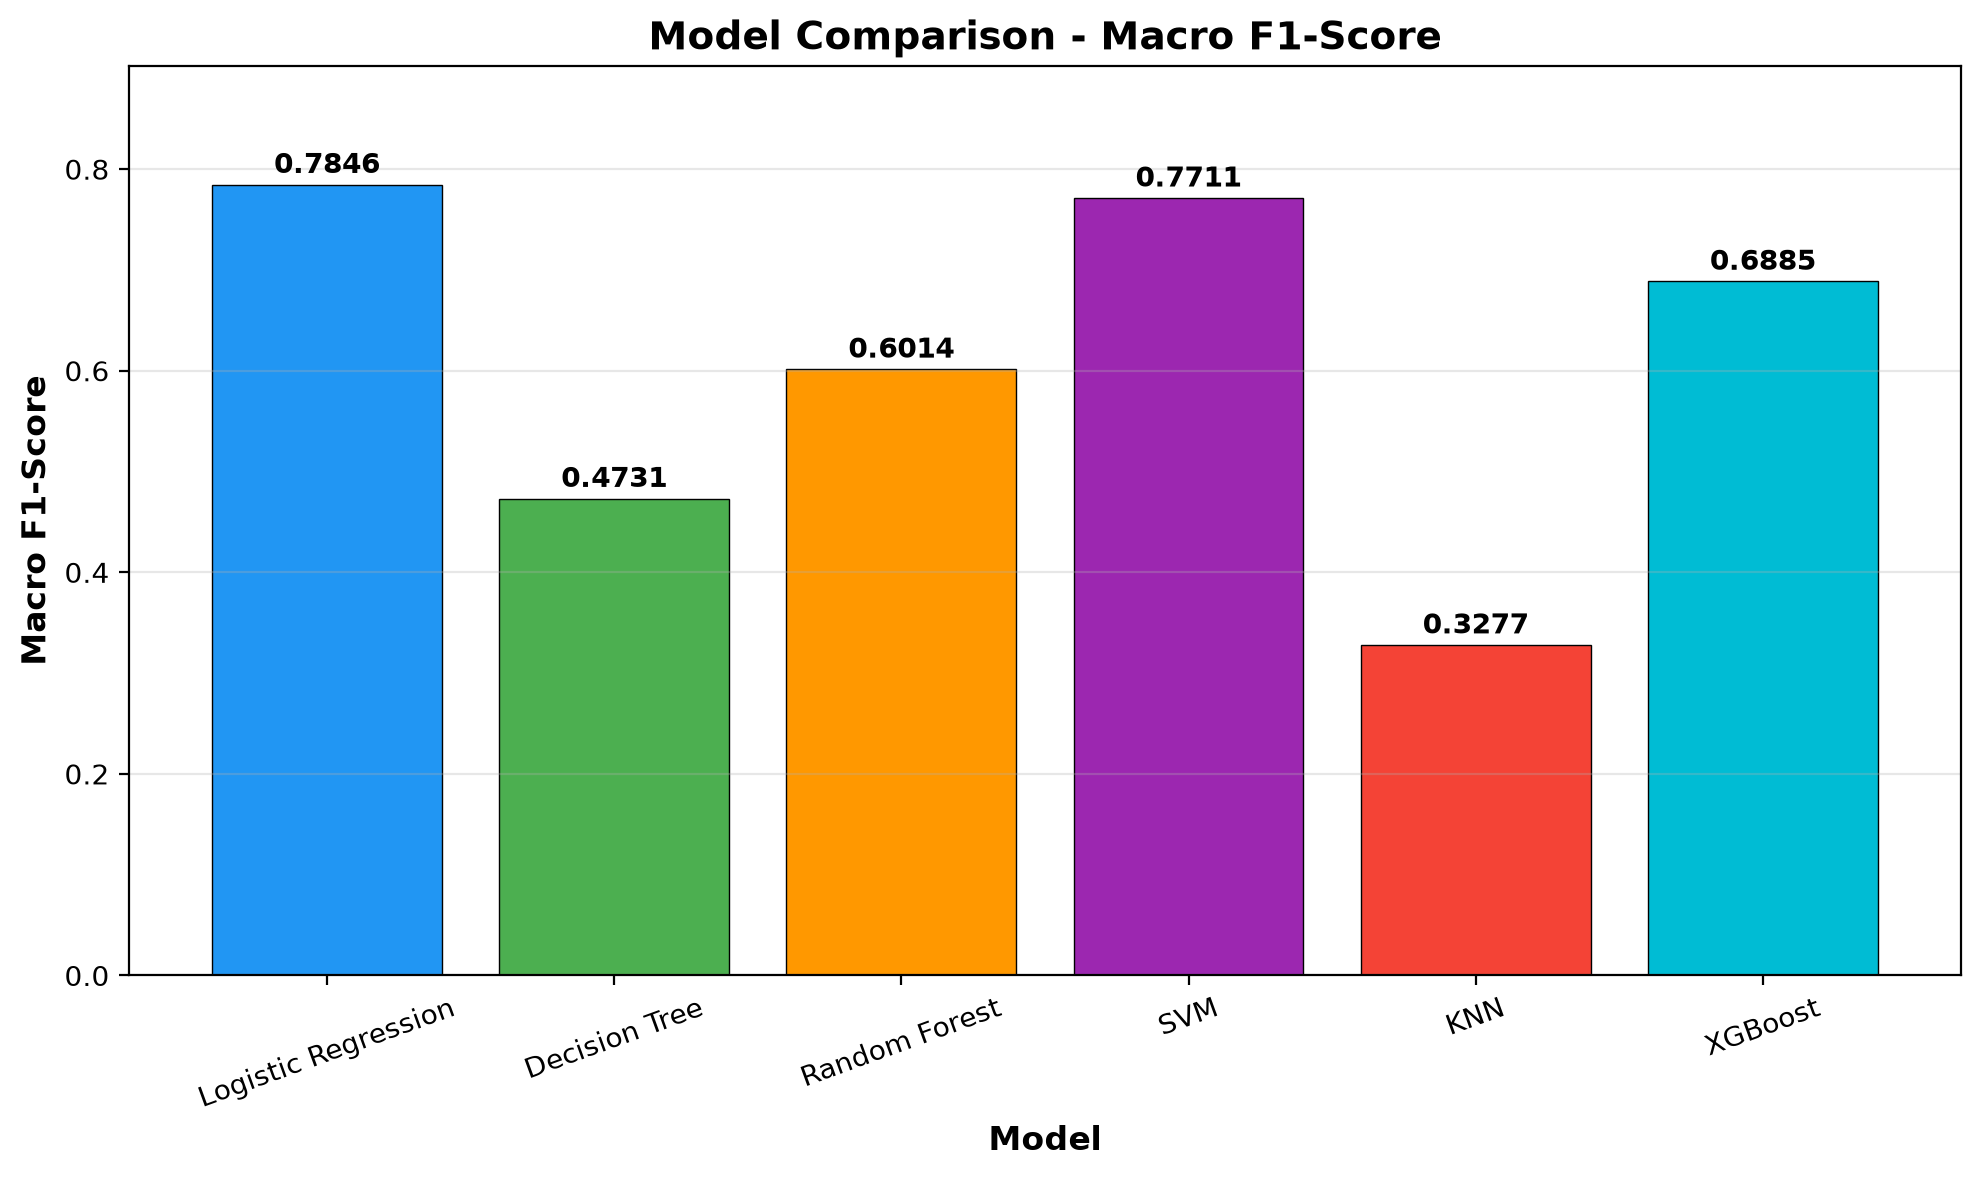

Source data for this figure (header and first rows):
Model, Accuracy, Macro Precision, Macro Recall, Macro F1, Weighted Precision, Weighted Recall, Weighted F1
Logistic Regression, 0.8583, 0.7515, 0.8375, 0.7846, 0.865, 0.8583, 0.8607
Decision Tree, 0.624, 0.4623, 0.4895, 0.4731, 0.6408, 0.624, 0.6313
Random Forest, 0.786, 0.7398, 0.5791, 0.6014, 0.7823, 0.786, 0.7797
SVM, 0.8517, 0.7847, 0.7613, 0.7711, 0.8543, 0.8517, 0.8526
KNN, 0.3883, 0.3915, 0.4524, 0.3277, 0.6484, 0.3883, 0.4312
XGBoost, 0.8133, 0.7233, 0.6669, 0.6885, 0.8133, 0.8133, 0.8125
